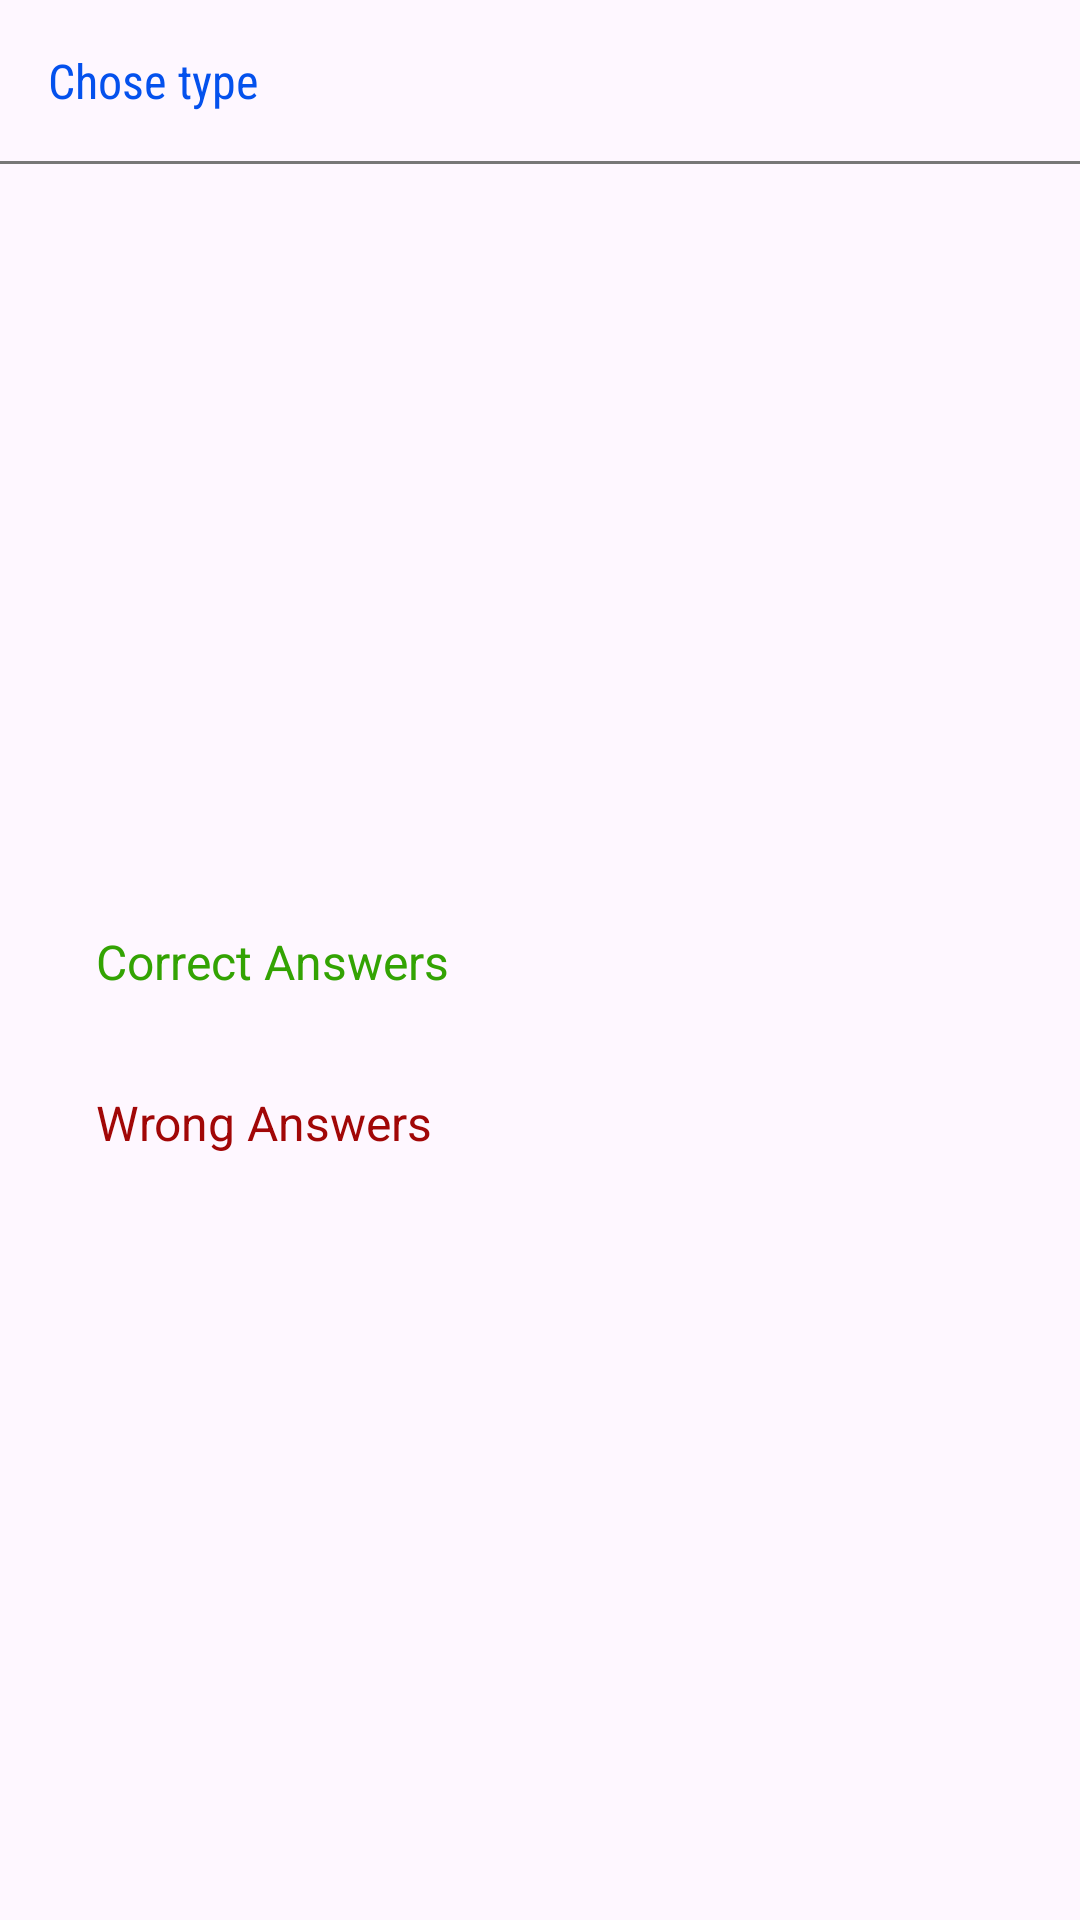

Android layout source for this screen:
<!-- AndroidManifest.xml: application theme Theme.QuizFirestore -->
<!-- res/layout/fragment_chose_review_list_bottom_sheet.xml -->
<?xml version="1.0" encoding="utf-8"?>
<androidx.constraintlayout.widget.ConstraintLayout xmlns:android="http://schemas.android.com/apk/res/android"
    xmlns:app="http://schemas.android.com/apk/res-auto"
    xmlns:tools="http://schemas.android.com/tools"
    android:layout_width="match_parent"
    android:layout_height="wrap_content"
    tools:context=".ChoseReviewListBottomSheet">


    <TextView
        android:id="@+id/textView4"
        android:layout_width="wrap_content"
        android:layout_height="wrap_content"
        android:layout_marginStart="16dp"
        android:layout_marginTop="16dp"
        android:fontFamily="sans-serif-condensed"
        android:text="Chose type"
        android:textAppearance="@style/TextAppearance.AppCompat.Light.SearchResult.Subtitle"
        android:textColor="#0451ED"
        app:layout_constraintStart_toStartOf="parent"
        app:layout_constraintTop_toTopOf="parent" />

    <View
        android:id="@+id/view"
        android:layout_width="0dp"
        android:layout_height="1dp"
        android:layout_marginTop="16dp"
        android:background="#777777"
        app:layout_constraintEnd_toEndOf="parent"
        app:layout_constraintHorizontal_bias="0.0"
        app:layout_constraintStart_toStartOf="parent"
        app:layout_constraintTop_toBottomOf="@+id/textView4" />

    <TextView
        android:id="@+id/correctListTextView"
        android:layout_width="0dp"
        android:layout_height="wrap_content"
        android:layout_marginTop="24dp"
        android:background="?attr/selectableItemBackground"
        android:padding="16dp"
        android:paddingStart="32dp"
        android:text="Correct Answers"
        android:textAppearance="@style/TextAppearance.AppCompat.Subhead"
        android:textColor="#33A303"
        app:layout_constraintBottom_toTopOf="@+id/wrongListTextView"
        app:layout_constraintEnd_toEndOf="parent"
        app:layout_constraintHorizontal_bias="0.5"
        app:layout_constraintStart_toStartOf="parent"
        app:layout_constraintTop_toBottomOf="@+id/view"
        app:layout_constraintVertical_chainStyle="packed" />

    <TextView
        android:id="@+id/wrongListTextView"
        android:layout_width="0dp"
        android:layout_height="wrap_content"
        android:layout_marginBottom="24dp"
        android:background="?attr/selectableItemBackground"
        android:padding="16dp"
        android:paddingStart="32dp"
        android:text="Wrong Answers"
        android:textAppearance="@style/TextAppearance.AppCompat.Subhead"
        android:textColor="#A10707"
        app:layout_constraintBottom_toBottomOf="parent"
        app:layout_constraintEnd_toEndOf="@+id/correctListTextView"
        app:layout_constraintHorizontal_bias="0.5"
        app:layout_constraintStart_toStartOf="@+id/correctListTextView"
        app:layout_constraintTop_toBottomOf="@+id/correctListTextView" />

</androidx.constraintlayout.widget.ConstraintLayout>
<!-- resources referenced by this layout -->
<resources>
  <style name="Theme.QuizFirestore" parent="Theme.Material3.DayNight.NoActionBar">
          
          <item name="colorPrimary">@color/purple_500</item>
          <item name="colorPrimaryVariant">@color/purple_700</item>
          <item name="colorOnPrimary">@color/white</item>
          
          <item name="colorSecondary">@color/teal_200</item>
          <item name="colorSecondaryVariant">@color/teal_700</item>
          <item name="colorOnSecondary">@color/black</item>
          
          <item name="android:statusBarColor" tools:targetApi="l">?attr/colorPrimaryVariant</item>
          
      </style>
  <color name="purple_500">#7647B8</color>
  <color name="purple_700">#8368C1</color>
  <color name="white">#FFFFFFFF</color>
  <color name="teal_200">#FF03DAC5</color>
  <color name="teal_700">#FF018786</color>
  <color name="black">#FF000000</color>
</resources>
